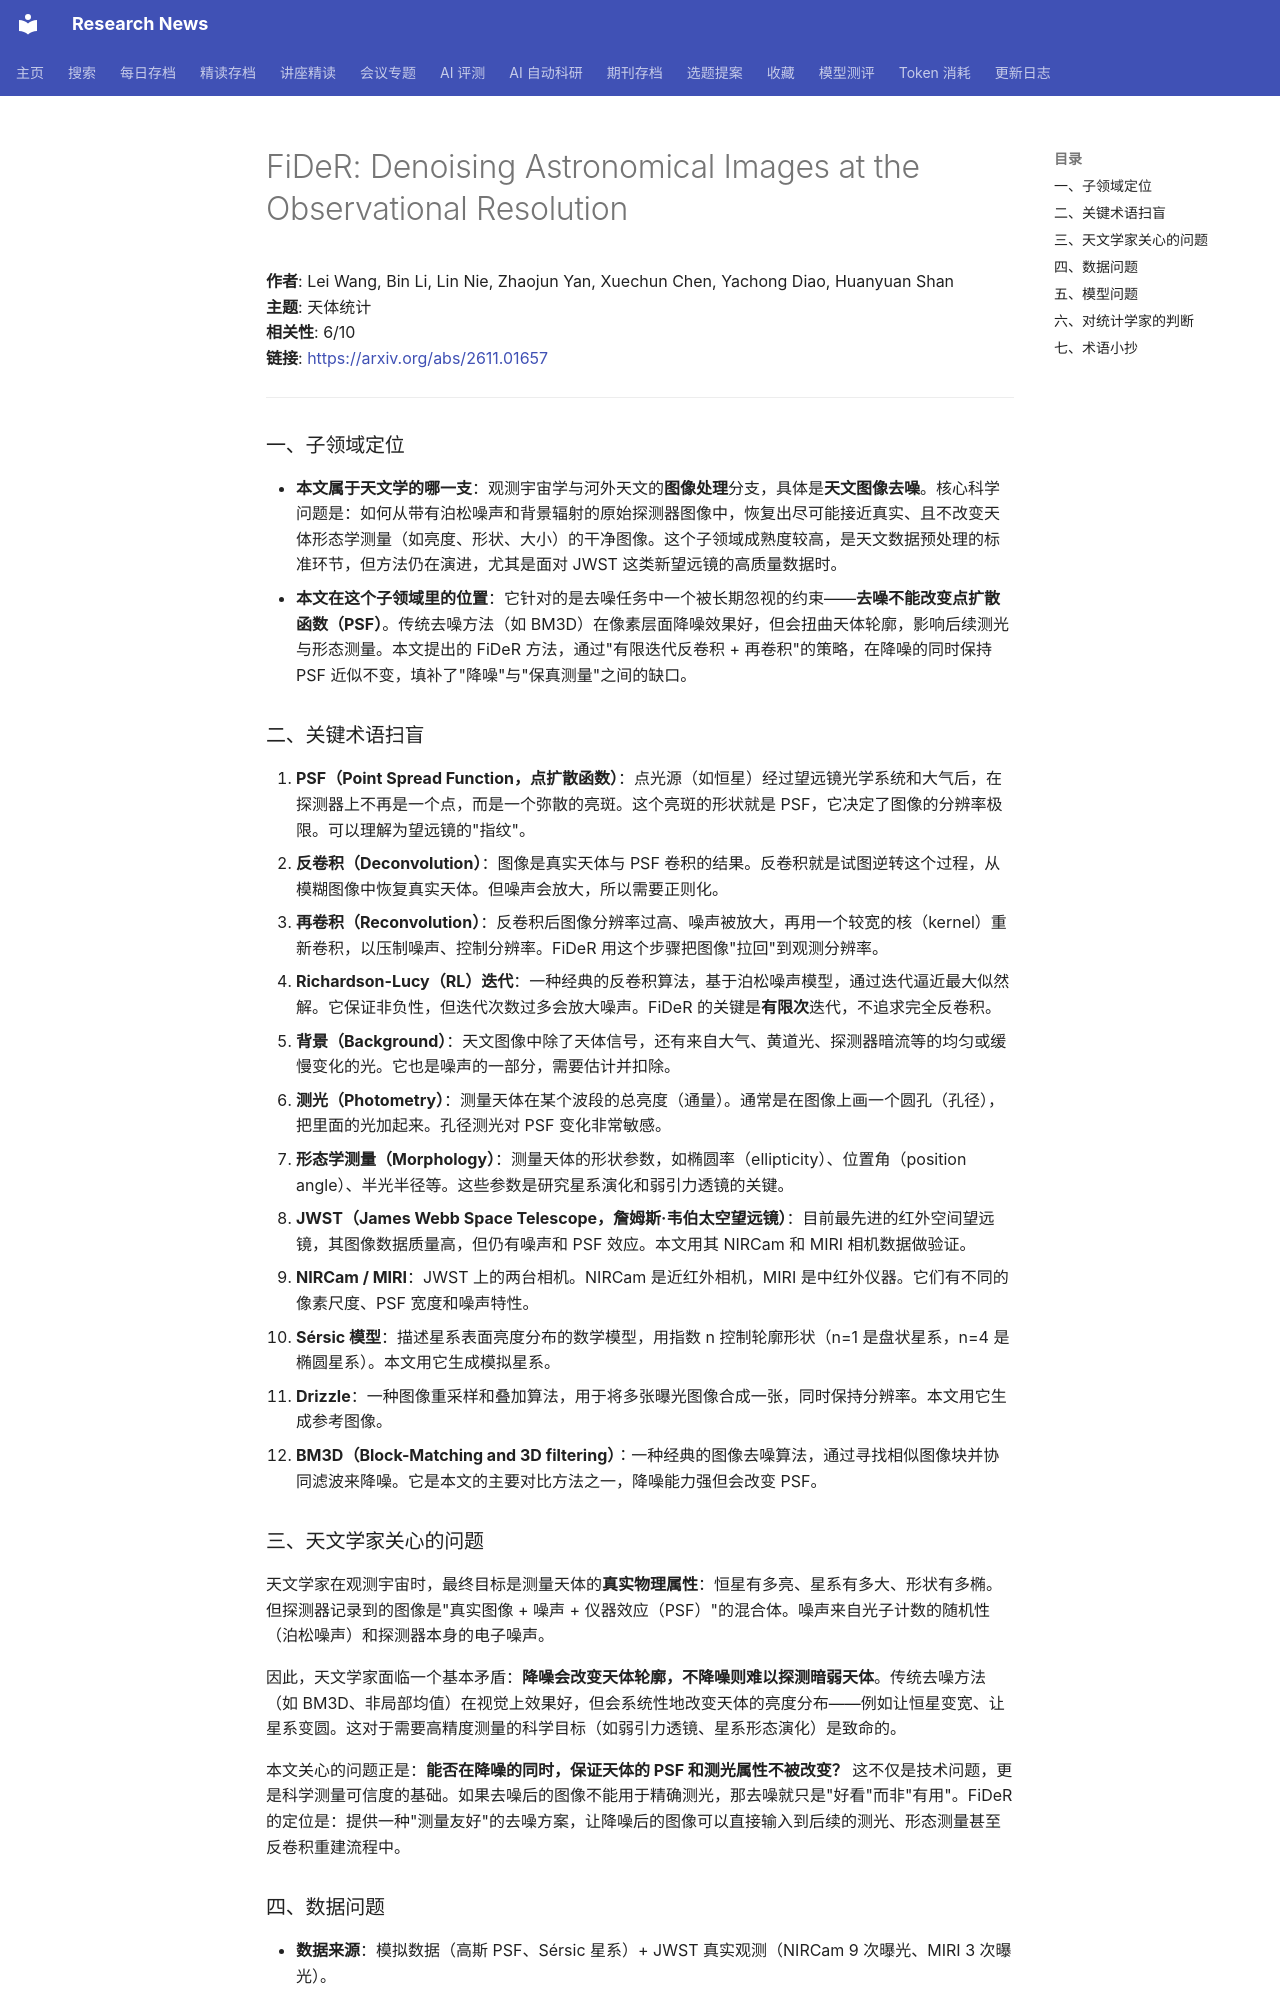

repository: cxy0714/research-news · page: deep_reads/2026-11-04-2611.01657/index.html · generator: mkdocs

# FiDeR: Denoising Astronomical Images at the Observational Resolution

**作者**: Lei Wang, Bin Li, Lin Nie, Zhaojun Yan, Xuechun Chen, Yachong Diao, Huanyuan Shan  
**主题**: 天体统计  
**相关性**: 6/10  
**链接**: <https://arxiv.org/abs/2611.01657>

---

### 一、子领域定位

- **本文属于天文学的哪一支**：观测宇宙学与河外天文的**图像处理**分支，具体是**天文图像去噪**。核心科学问题是：如何从带有泊松噪声和背景辐射的原始探测器图像中，恢复出尽可能接近真实、且不改变天体形态学测量（如亮度、形状、大小）的干净图像。这个子领域成熟度较高，是天文数据预处理的标准环节，但方法仍在演进，尤其是面对 JWST 这类新望远镜的高质量数据时。
- **本文在这个子领域里的位置**：它针对的是去噪任务中一个被长期忽视的约束——**去噪不能改变点扩散函数（PSF）**。传统去噪方法（如 BM3D）在像素层面降噪效果好，但会扭曲天体轮廓，影响后续测光与形态测量。本文提出的 FiDeR 方法，通过"有限迭代反卷积 + 再卷积"的策略，在降噪的同时保持 PSF 近似不变，填补了"降噪"与"保真测量"之间的缺口。

### 二、关键术语扫盲

1. **PSF（Point Spread Function，点扩散函数）**：点光源（如恒星）经过望远镜光学系统和大气后，在探测器上不再是一个点，而是一个弥散的亮斑。这个亮斑的形状就是 PSF，它决定了图像的分辨率极限。可以理解为望远镜的"指纹"。
2. **反卷积（Deconvolution）**：图像是真实天体与 PSF 卷积的结果。反卷积就是试图逆转这个过程，从模糊图像中恢复真实天体。但噪声会放大，所以需要正则化。
3. **再卷积（Reconvolution）**：反卷积后图像分辨率过高、噪声被放大，再用一个较宽的核（kernel）重新卷积，以压制噪声、控制分辨率。FiDeR 用这个步骤把图像"拉回"到观测分辨率。
4. **Richardson-Lucy（RL）迭代**：一种经典的反卷积算法，基于泊松噪声模型，通过迭代逼近最大似然解。它保证非负性，但迭代次数过多会放大噪声。FiDeR 的关键是**有限次**迭代，不追求完全反卷积。
5. **背景（Background）**：天文图像中除了天体信号，还有来自大气、黄道光、探测器暗流等的均匀或缓慢变化的光。它也是噪声的一部分，需要估计并扣除。
6. **测光（Photometry）**：测量天体在某个波段的总亮度（通量）。通常是在图像上画一个圆孔（孔径），把里面的光加起来。孔径测光对 PSF 变化非常敏感。
7. **形态学测量（Morphology）**：测量天体的形状参数，如椭圆率（ellipticity）、位置角（position angle）、半光半径等。这些参数是研究星系演化和弱引力透镜的关键。
8. **JWST（James Webb Space Telescope，詹姆斯·韦伯太空望远镜）**：目前最先进的红外空间望远镜，其图像数据质量高，但仍有噪声和 PSF 效应。本文用其 NIRCam 和 MIRI 相机数据做验证。
9. **NIRCam / MIRI**：JWST 上的两台相机。NIRCam 是近红外相机，MIRI 是中红外仪器。它们有不同的像素尺度、PSF 宽度和噪声特性。
10. **Sérsic 模型**：描述星系表面亮度分布的数学模型，用指数 n 控制轮廓形状（n=1 是盘状星系，n=4 是椭圆星系）。本文用它生成模拟星系。
11. **Drizzle**：一种图像重采样和叠加算法，用于将多张曝光图像合成一张，同时保持分辨率。本文用它生成参考图像。
12. **BM3D（Block-Matching and 3D filtering）**：一种经典的图像去噪算法，通过寻找相似图像块并协同滤波来降噪。它是本文的主要对比方法之一，降噪能力强但会改变 PSF。

### 三、天文学家关心的问题

天文学家在观测宇宙时，最终目标是测量天体的**真实物理属性**：恒星有多亮、星系有多大、形状有多椭。但探测器记录到的图像是"真实图像 + 噪声 + 仪器效应（PSF）"的混合体。噪声来自光子计数的随机性（泊松噪声）和探测器本身的电子噪声。

因此，天文学家面临一个基本矛盾：**降噪会改变天体轮廓，不降噪则难以探测暗弱天体**。传统去噪方法（如 BM3D、非局部均值）在视觉上效果好，但会系统性地改变天体的亮度分布——例如让恒星变宽、让星系变圆。这对于需要高精度测量的科学目标（如弱引力透镜、星系形态演化）是致命的。

本文关心的问题正是：**能否在降噪的同时，保证天体的 PSF 和测光属性不被改变？** 这不仅是技术问题，更是科学测量可信度的基础。如果去噪后的图像不能用于精确测光，那去噪就只是"好看"而非"有用"。FiDeR 的定位是：提供一种"测量友好"的去噪方案，让降噪后的图像可以直接输入到后续的测光、形态测量甚至反卷积重建流程中。
